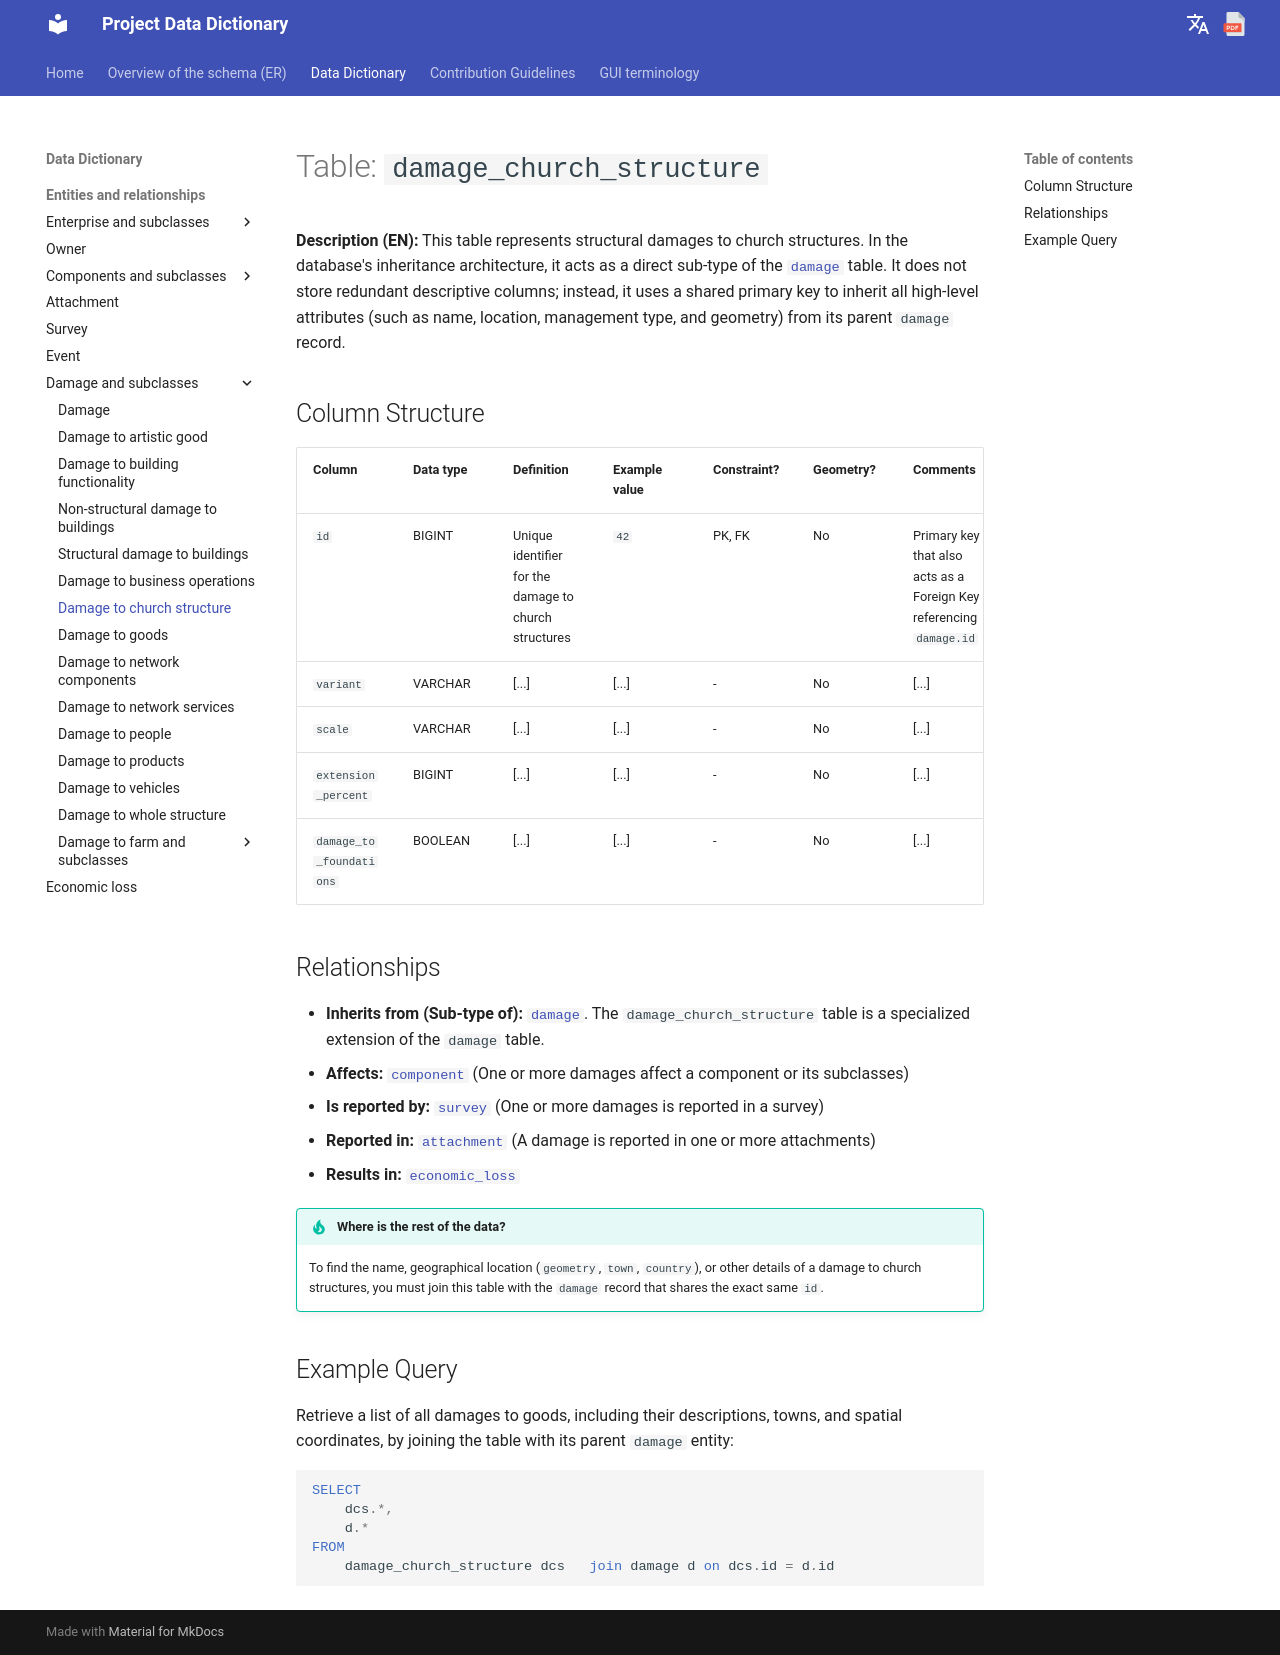

repository: Tars4815/dictionary-demo · page: tables/damage_church_structure/index.html · generator: mkdocs

# Table: `damage_church_structure`

**Description (EN):** This table represents structural damages to church structures. In the database's inheritance architecture, it acts as a direct sub-type of the [`damage`](damage.md) table. It does not store redundant descriptive columns; instead, it uses a shared primary key to inherit all high-level attributes (such as name, location, management type, and geometry) from its parent `damage` record.

## Column Structure

| Column | Data type | Definition | Example value | Constraint? | Geometry? | Comments |
| :--- | :--- | :--- | :--- | :--- | :--- | :--- |
| `id` | BIGINT | Unique identifier for the damage to church structures| `42` | PK, FK | No | Primary key that also acts as a Foreign Key referencing `damage.id` |
| `variant` | VARCHAR | [...] | [...] | - | No | [...]|
| `scale` | VARCHAR | [...] | [...] | - | No | [...]|
| `extension_percent` | BIGINT | [...] | [...] | - | No | [...]|
| `damage_to_foundations` | BOOLEAN | [...] | [...] | - | No | [...]|

## Relationships

* **Inherits from (Sub-type of):** [`damage`](damage.md). The `damage_church_structure` table is a specialized extension of the `damage` table.
* **Affects:** [`component`](component.md) (One or more damages affect a component or its subclasses)
* **Is reported by:** [`survey`](survey.md) (One or more damages is reported in a survey)
* **Reported in:** [`attachment`](attachment.md) (A damage is reported in one or more attachments)
* **Results in:** [`economic_loss`](economic_loss.md)

!!! tip "Where is the rest of the data?"
    To find the name, geographical location (`geometry`, `town`, `country`), or other details of a damage to church structures, you must join this table with the `damage` record that shares the exact same `id`.

## Example Query

Retrieve a list of all damages to goods, including their descriptions, towns, and spatial coordinates, by joining the table with its parent `damage` entity:

```sql
SELECT
    dcs.*,
    d.*
FROM 
    damage_church_structure dcs   join damage d on dcs.id = d.id
```
